2-way image classification set "NIKE DATASET" from GitHub (IamMohitM/Datasets); label vocabulary: Nike, non Nike.

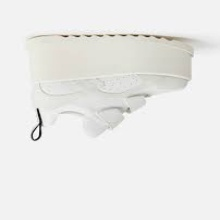
Label: non Nike

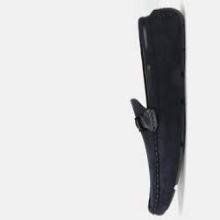
Label: non Nike

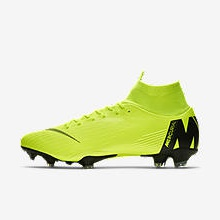
Label: Nike

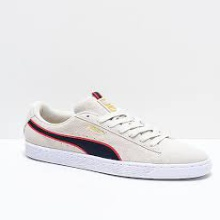
Label: non Nike

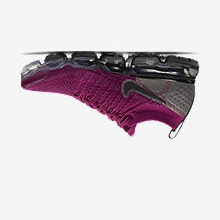
Label: Nike

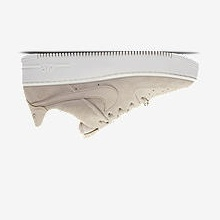
Label: Nike
